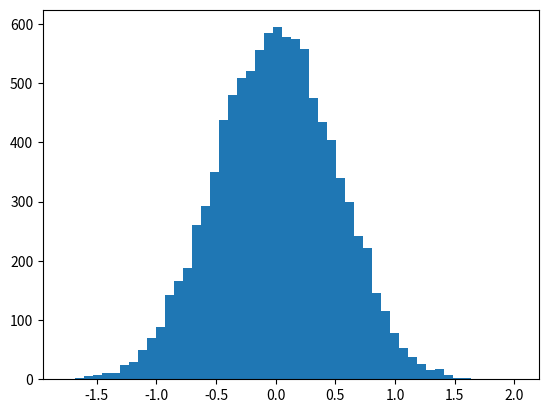

Source code (Python):
import numpy as np
import matplotlib.pyplot as plt
import scipy.stats as sp

plt.figure(1)
vals = np.random.normal(0, 0.5, 10000)

plt.hist(vals, 50) 

plt.show()

# percentil
np.percentile(vals, 50) # bem próximo ao 0 por ser o meio da dist. normal
np.percentile(vals, 90)
np.percentile(vals, 20)
np.percentile(vals, 10) 

#moments
np.mean(vals) # média
np.var(vals) # variância
sp.skew(vals) # assimetria
sp.kurtosis(vals) # curtose

